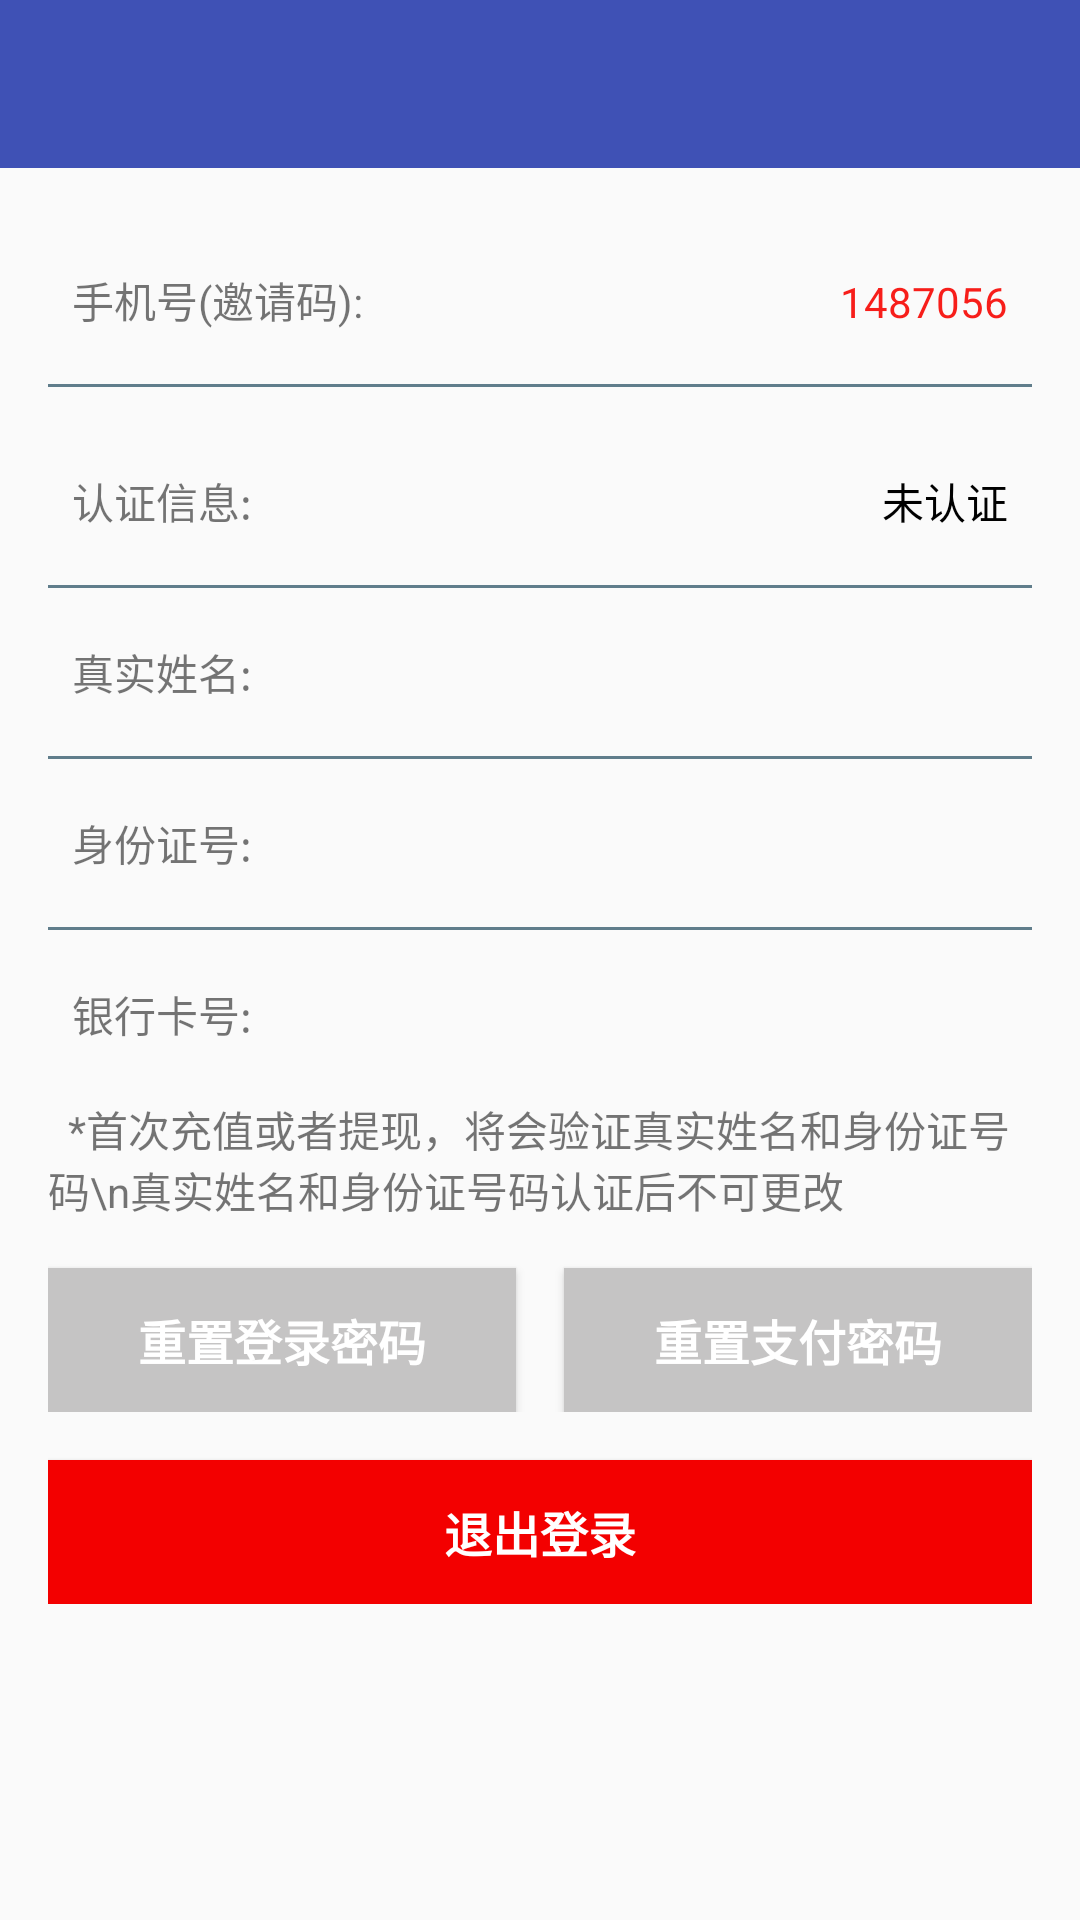

This screen was rendered from an Android layout file. Write that file and the resources it references.
<!-- AndroidManifest.xml: application theme AppTheme -->
<!-- res/layout/fragment_personal.xml -->
<LinearLayout xmlns:android="http://schemas.android.com/apk/res/android"
              android:layout_width="match_parent"
              android:layout_height="match_parent"
              android:orientation="vertical">
    <include
            layout="@layout/toolbar"
            android:id="@+id/toolbar_personal"/>

    <ScrollView
            android:layout_width="match_parent"
            android:layout_height="match_parent"
            android:paddingLeft="@dimen/activity_horizontal_margin"
            android:paddingRight="@dimen/activity_horizontal_margin"
            android:paddingTop="@dimen/activity_vertical_margin"
            android:paddingBottom="@dimen/activity_vertical_margin">
        <LinearLayout
                android:focusableInTouchMode="true"
                android:orientation="vertical"
                android:layout_width="match_parent"
                android:layout_height="wrap_content">
            <LinearLayout
                    android:layout_width="match_parent"
                    android:layout_height="wrap_content"
                    android:orientation="horizontal"
            >
                <TextView
                        android:layout_width="0dp"
                        android:layout_height="wrap_content"
                        android:layout_weight="1"
                        android:text="手机号(邀请码):"
                        style="@style/title_left"
                />
                <TextView
                        android:id="@+id/per_invitecode"
                        android:layout_width="0dp"
                        android:layout_height="wrap_content"
                        android:layout_weight="1"
                        android:text="1487056"
                        style="@style/title_right"
                        android:textColor="@color/colorHeader"
                />
            </LinearLayout>
            <View
                    android:layout_width="match_parent"
                    android:layout_height="1dp"
                    android:background="@color/grey"
                    android:layout_marginBottom="@dimen/size_10"
            />

            <LinearLayout
                    android:id="@+id/person_add_card"
                    android:layout_width="match_parent"
                    android:layout_height="wrap_content"
                    android:orientation="horizontal"
            >
                <TextView
                        android:layout_width="0dp"
                        android:layout_height="wrap_content"
                        android:layout_weight="1"
                        android:text="认证信息:"
                        style="@style/title_left"
                />
                <TextView
                        android:id="@+id/per_auth_state"
                        android:layout_width="0dp"
                        android:layout_height="wrap_content"
                        android:layout_weight="1"
                        android:text="未认证"
                        style="@style/title_right"
                />
            </LinearLayout>
            <View
                    android:layout_width="match_parent"
                    android:layout_height="1dp"
                    android:background="@color/grey"
            />
            <LinearLayout
                    android:layout_width="match_parent"
                    android:layout_height="wrap_content"
                    android:orientation="horizontal"
            >
                <TextView
                        android:layout_width="0dp"
                        android:layout_height="wrap_content"
                        android:layout_weight="1"
                        android:text="真实姓名:"
                        style="@style/title_left"
                />
                <TextView
                        android:id="@+id/per_name"
                        android:layout_width="0dp"
                        android:layout_height="wrap_content"
                        android:layout_weight="1"
                        style="@style/title_right"
                />
            </LinearLayout>
            <View
                    android:layout_width="match_parent"
                    android:layout_height="1dp"
                    android:background="@color/grey"
            />
            <LinearLayout
                    android:layout_width="match_parent"
                    android:layout_height="wrap_content"
                    android:orientation="horizontal"
            >
                <TextView
                        android:layout_width="0dp"
                        android:layout_height="wrap_content"
                        android:layout_weight="1"
                        android:text="身份证号:"
                        style="@style/title_left"
                />
                <TextView
                        android:id="@+id/per_idno"
                        android:layout_width="0dp"
                        android:layout_height="wrap_content"
                        android:layout_weight="1"
                        style="@style/title_right"
                />
            </LinearLayout>

            <View
                    android:layout_width="match_parent"
                    android:layout_height="1dp"
                    android:background="@color/grey"
            />
            <LinearLayout
                    android:layout_width="match_parent"
                    android:layout_height="wrap_content"
                    android:orientation="horizontal"
            >
                <TextView
                        android:layout_width="0dp"
                        android:layout_height="wrap_content"
                        android:layout_weight="1"
                        android:text="银行卡号:"
                        style="@style/title_left"
                />
                <TextView
                        android:id="@+id/per_cardno"
                        android:layout_width="0dp"
                        android:layout_height="wrap_content"
                        android:layout_weight="1"
                        style="@style/title_right"
                />
                <TextView
                        android:id="@+id/per_cardno_edit"
                        android:layout_width="wrap_content"
                        android:layout_height="wrap_content"
                        style="@style/title_right"
                        android:textColor="@color/blue"
                />
            </LinearLayout>
            <TextView
                    android:layout_width="match_parent"
                    android:layout_height="wrap_content"
                    android:text="  *首次充值或者提现，将会验证真实姓名和身份证号码\n真实姓名和身份证号码认证后不可更改"
            />

            <LinearLayout
                    android:layout_width="match_parent"
                    android:layout_height="wrap_content"
                    android:orientation="horizontal"
            >
                <Button
                        android:id="@+id/btn_reset_login"
                        android:layout_width="0dp"
                        android:layout_height="wrap_content"
                        android:layout_weight="1"
                        android:layout_marginTop="@dimen/size_16"
                        android:layout_marginRight="@dimen/size_8"
                        android:background="@color/counter_text_color"
                        android:text="@string/reset_login"
                        android:textSize="@dimen/text_size_16"
                        android:textColor="@android:color/white"
                        android:textStyle="bold"/>
                <Button
                        android:id="@+id/btn_reset_pay"
                        android:layout_width="0dp"
                        android:layout_height="wrap_content"
                        android:layout_weight="1"
                        android:layout_marginTop="@dimen/size_16"
                        android:layout_marginLeft="@dimen/size_8"
                        android:background="@color/counter_text_color"
                        android:text="@string/reset_pay"
                        android:textSize="@dimen/text_size_16"
                        android:textColor="@android:color/white"
                        android:textStyle="bold"/>
            </LinearLayout>

            <Button
                    android:id="@+id/btn_logout"
                    android:layout_width="match_parent"
                    android:layout_height="wrap_content"
                    android:layout_marginTop="@dimen/size_16"
                    android:background="@color/material_primary_color"
                    android:text="@string/logout"
                    android:textSize="@dimen/text_size_16"
                    android:textColor="@android:color/white"
                    android:textStyle="bold"/>
        </LinearLayout>

    </ScrollView>

</LinearLayout>
<!-- res/layout/toolbar.xml (included above) -->
<?xml version="1.0" encoding="utf-8"?>
<android.support.v7.widget.Toolbar
        xmlns:android="http://schemas.android.com/apk/res/android"
        xmlns:app="http://schemas.android.com/apk/res-auto"
        android:layout_width="match_parent"
        android:layout_height="wrap_content"
        android:background="@color/colorPrimary"
        android:minHeight="?attr/actionBarSize"
        app:theme="@style/ThemeOverlay.AppCompat.Dark.ActionBar"
        app:popupTheme="@style/ThemeOverlay.AppCompat.Light">

</android.support.v7.widget.Toolbar>
<!-- resources referenced by this layout -->
<resources>
  <color name="blue">#2196F3</color>
  <color name="colorHeader">#f71e1a</color>
  <color name="colorPrimary">#3F51B5</color>
  <color name="counter_text_color">#c5c4c4</color>
  <color name="grey">#607D8B</color>
  <color name="material_primary_color">#f30000</color>
  <dimen name="activity_horizontal_margin">16dp</dimen>
  <dimen name="activity_vertical_margin">16dp</dimen>
  <dimen name="size_10">10.0dp</dimen>
  <dimen name="size_16">16.0dp</dimen>
  <dimen name="size_8">8.0dp</dimen>
  <dimen name="text_size_16">16.0sp</dimen>
  <string name="logout">退出登录</string>
  <string name="reset_login">重置登录密码</string>
  <string name="reset_pay">重置支付密码</string>
  <style name="title_left">
          <item name="android:layout_marginLeft">@dimen/size_8</item>
          <item name="android:layout_marginRight">@dimen/size_8</item>
          <item name="android:layout_marginBottom">@dimen/size_4</item>
          <item name="android:layout_marginTop">@dimen/size_4</item>
          <item name="android:minHeight">48dp</item>
          <item name="android:textSize">@dimen/text_size_14</item>
          <item name="android:gravity">center_vertical|left</item>
      </style>
  <style name="title_right" parent="title_left">
          <item name="android:gravity">center_vertical|right</item>
          <item name="android:textColor">@android:color/black</item>
      </style>
  <style name="AppTheme" parent="Theme.AppCompat.Light.NoActionBar">
          
          <item name="colorPrimary">@color/colorPrimary</item>
          <item name="colorPrimaryDark">@color/colorPrimaryDark</item>
          <item name="colorAccent">@color/colorAccent</item>
      </style>
  <dimen name="size_4">4.0dp</dimen>
  <dimen name="text_size_14">14.0sp</dimen>
  <color name="colorPrimaryDark">#303F9F</color>
  <color name="colorAccent">#FF4081</color>
</resources>
